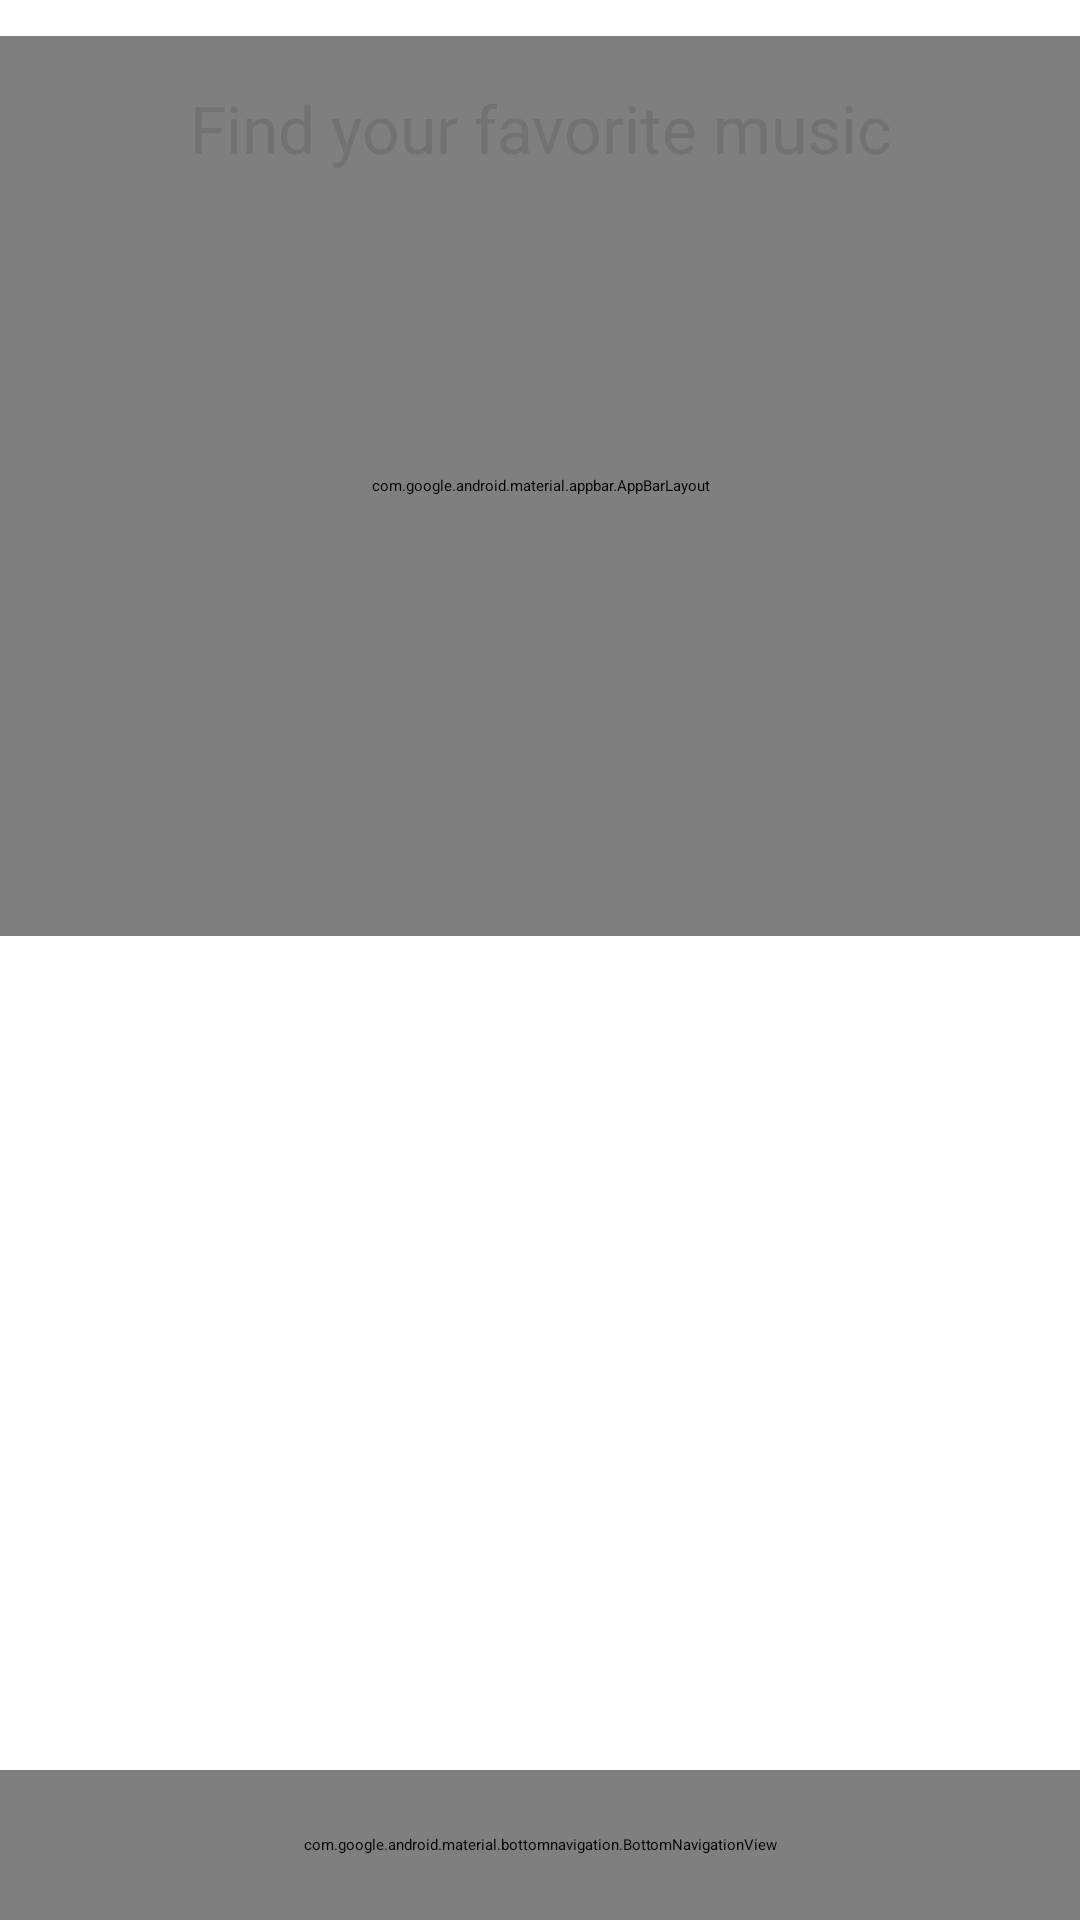

Android layout source for this screen:
<!-- AndroidManifest.xml: application theme Theme.AppTheme.Music -->
<!-- res/layout/activity_tracks.xml -->
<android.support.constraint.ConstraintLayout xmlns:android="http://schemas.android.com/apk/res/android"
    xmlns:app="http://schemas.android.com/apk/res-auto"
    android:layout_width="match_parent"
    android:layout_height="match_parent">

  <android.support.design.widget.CoordinatorLayout xmlns:android="http://schemas.android.com/apk/res/android"
      xmlns:app="http://schemas.android.com/apk/res-auto"
      xmlns:tools="http://schemas.android.com/tools"
      android:layout_width="match_parent"
      android:layout_height="wrap_content"
      android:layout_marginBottom="50dp"
      android:layout_marginTop="0dp"
      app:layout_constraintBottom_toBottomOf="parent"
      app:layout_constraintHorizontal_bias="1.0"
      app:layout_constraintRight_toRightOf="parent"
      app:layout_constraintTop_toTopOf="parent">

    <android.support.design.widget.AppBarLayout
        android:id="@+id/appbar_artist"
        android:layout_width="match_parent"
        android:layout_height="@dimen/appbar_height"
        android:theme="@style/ThemeOverlay.AppCompat.Dark">

      <android.support.design.widget.CollapsingToolbarLayout
          android:id="@+id/collapsing_artist"
          android:layout_width="match_parent"
          android:layout_height="match_parent"
          app:contentScrim="?attr/colorPrimary"
          app:layout_scrollFlags="scroll|exitUntilCollapsed">

        <FrameLayout
            android:layout_width="match_parent"
            android:layout_height="match_parent"
            app:layout_collapseMode="parallax">

          <ImageView
              android:id="@+id/iv_collapsing_artist"
              style="@style/Theme.AppTheme.Music.ImageView.Collapsing"
              app:layout_collapseMode="parallax"
              tools:ignore="ContentDescription" />

          <de.hdodenhof.circleimageview.CircleImageView
              android:id="@+id/civ_artist"
              style="@style/Theme.AppTheme.Music.CircularImageView"
              app:border_color="@android:color/white"
              app:border_width="2dp" />

          <TextView
              android:id="@+id/txt_title_artist"
              android:layout_width="match_parent"
              android:layout_height="wrap_content"
              android:layout_gravity="center"
              android:layout_marginTop="85dp"
              android:gravity="center"
              android:text="@string/detail_title"
              android:textAppearance="@style/TextAppearance.AppCompat.Widget.ActionBar.Title.Inverse"
              android:textColor="@color/white" />


          <TextView
              android:id="@+id/txt_followers_artist"
              android:layout_width="match_parent"
              android:layout_height="wrap_content"
              android:layout_gravity="center"
              android:layout_marginTop="110dp"
              android:gravity="center"
              android:text="@string/detail_hint_followers"
              android:textAppearance="@style/TextAppearance.AppCompat.Widget.ActionBar.Subtitle.Inverse"
              android:textColor="@color/white" />

        </FrameLayout>


        <android.support.v7.widget.Toolbar
            android:id="@+id/toolbar"
            android:layout_width="match_parent"
            android:layout_height="?attr/actionBarSize"
            android:elevation="4dp"
            app:layout_anchor="@id/appbar_artist"
            app:layout_anchorGravity="bottom"
            app:layout_collapseMode="pin"
            app:theme="@style/ThemeOverlay.AppCompat.Dark">


          <LinearLayout
              android:layout_width="match_parent"
              android:layout_height="match_parent"
              android:gravity="center"
              android:minHeight="?android:attr/actionBarSize"
              android:orientation="vertical">

            <TextView
                android:id="@+id/txt_title_tracks"
                android:layout_width="match_parent"
                android:layout_height="wrap_content"
                android:text="@string/detail_top_tracks"
                android:textAppearance="@style/TextAppearance.Widget.AppCompat.Toolbar.Title"
                android:textColor="@color/white"
                android:visibility="gone" />

            <TextView
                android:id="@+id/txt_subtitle_artist"
                android:layout_width="match_parent"
                android:layout_height="wrap_content"
                android:textAppearance="@style/TextAppearance.Widget.AppCompat.Toolbar.Subtitle"
                android:textColor="@color/white"
                android:visibility="visible" />


          </LinearLayout>
        </android.support.v7.widget.Toolbar>


      </android.support.design.widget.CollapsingToolbarLayout>

    </android.support.design.widget.AppBarLayout>

    <LinearLayout
        android:layout_width="match_parent"
        android:layout_height="566dp"
        android:gravity="center_horizontal"
        android:orientation="vertical"
        app:layout_behavior="@string/appbar_scrolling_view_behavior">

      <android.support.v7.widget.RecyclerView
          android:id="@+id/rv_tracks"
          style="@style/Theme.AppTheme.Music.RecyclerView"
          android:layout_width="match_parent"
          android:layout_height="match_parent"
          app:layout_behavior="@string/appbar_scrolling_view_behavior" />

      <ProgressBar
          android:id="@+id/pv_tracks"
          style="@style/Theme.AppTheme.Music.ProgressBar"
          android:layout_marginTop="@dimen/space_default" />

      <ImageView
          android:id="@+id/iv_tracks"
          style="@style/Theme.AppTheme.Music.ImageView" />

      <TextView
          android:id="@+id/txt_line_tracks"
          style="@style/Theme.AppTheme.Music.TextView"
          android:text="@string/search_music_hint"
          android:textSize="@dimen/size_title" />
    </LinearLayout>

  </android.support.design.widget.CoordinatorLayout>

  <android.support.design.widget.BottomNavigationView
      android:id="@+id/bottom_navigation"
      android:layout_width="0dp"
      android:layout_height="50dp"
      android:layout_alignParentBottom="true"
      android:layout_gravity="bottom"
      app:itemBackground="@color/colorPrimary"
      app:itemIconTint="@color/white"
      app:itemTextColor="@color/white"
      app:layout_constraintBottom_toBottomOf="parent"
      app:layout_constraintHorizontal_bias="0.0"
      app:layout_constraintLeft_toLeftOf="parent"
      app:layout_constraintRight_toRightOf="parent"
      app:menu="@menu/bottom_navigation" />
</android.support.constraint.ConstraintLayout>
<!-- resources referenced by this layout -->
<resources>
  <color name="colorPrimary">#1ea44d</color>
  <color name="white">#ffffff</color>
  <dimen name="appbar_height">300dp</dimen>
  <dimen name="size_title">22sp</dimen>
  <dimen name="space_default">16dp</dimen>
  <string name="detail_hint_followers">%d Followers</string>
  <string name="detail_title">Artist</string>
  <string name="detail_top_tracks">Top 10 Tracks</string>
  <string name="search_music_hint">Find your favorite music</string>
  <style name="Theme.AppTheme.Music.CircularImageView">
          <item name="android:layout_width">@dimen/image_width</item>
          <item name="android:layout_height">@dimen/image_width</item>
          <item name="android:layout_gravity">center</item>
          <item name="android:src">@mipmap/ic_launcher</item>
      </style>
  <style name="Theme.AppTheme.Music.ImageView">
          <item name="android:layout_width">wrap_content</item>
          <item name="android:layout_height">wrap_content</item>
          <item name="android:layout_marginBottom">@dimen/space_default</item>
          <item name="android:src">@mipmap/ic_search</item>
          <item name="android:visibility">visible</item>
      </style>
  <style name="Theme.AppTheme.Music.ImageView.Collapsing">
          <item name="android:layout_width">match_parent</item>
          <item name="android:layout_height">@dimen/appbar_height</item>
          <item name="android:scaleType">centerCrop</item>
          <item name="android:src">@mipmap/ic_launcher</item>
      </style>
  <style name="Theme.AppTheme.Music.ProgressBar">
          <item name="android:layout_width">wrap_content</item>
          <item name="android:layout_height">wrap_content</item>
          <item name="android:layout_gravity">center</item>
          <item name="android:visibility">gone</item>
      </style>
  <style name="Theme.AppTheme.Music.RecyclerView">
          <item name="android:layout_width">match_parent</item>
          <item name="android:layout_height">match_parent</item>
          <item name="android:clipToPadding">false</item>
          <item name="android:scrollbars">vertical</item>
          <item name="android:visibility">gone</item>
          <item name="android:columnWidth">@dimen/recycler_column_width</item>
      </style>
  <style name="Theme.AppTheme.Music.TextView">
          <item name="android:layout_width">match_parent</item>
          <item name="android:layout_height">wrap_content</item>
          <item name="android:layout_marginLeft">@dimen/space_default</item>
          <item name="android:layout_marginRight">@dimen/space_default</item>
          <item name="android:layout_gravity">center</item>
          <item name="android:gravity">center</item>
          <item name="android:textColor">@color/secondary_text</item>
          <item name="android:visibility">visible</item>
      </style>
  <dimen name="image_width">120dp</dimen>
  <dimen name="recycler_column_width">200dp</dimen>
  <color name="secondary_text">#727272</color>
</resources>
